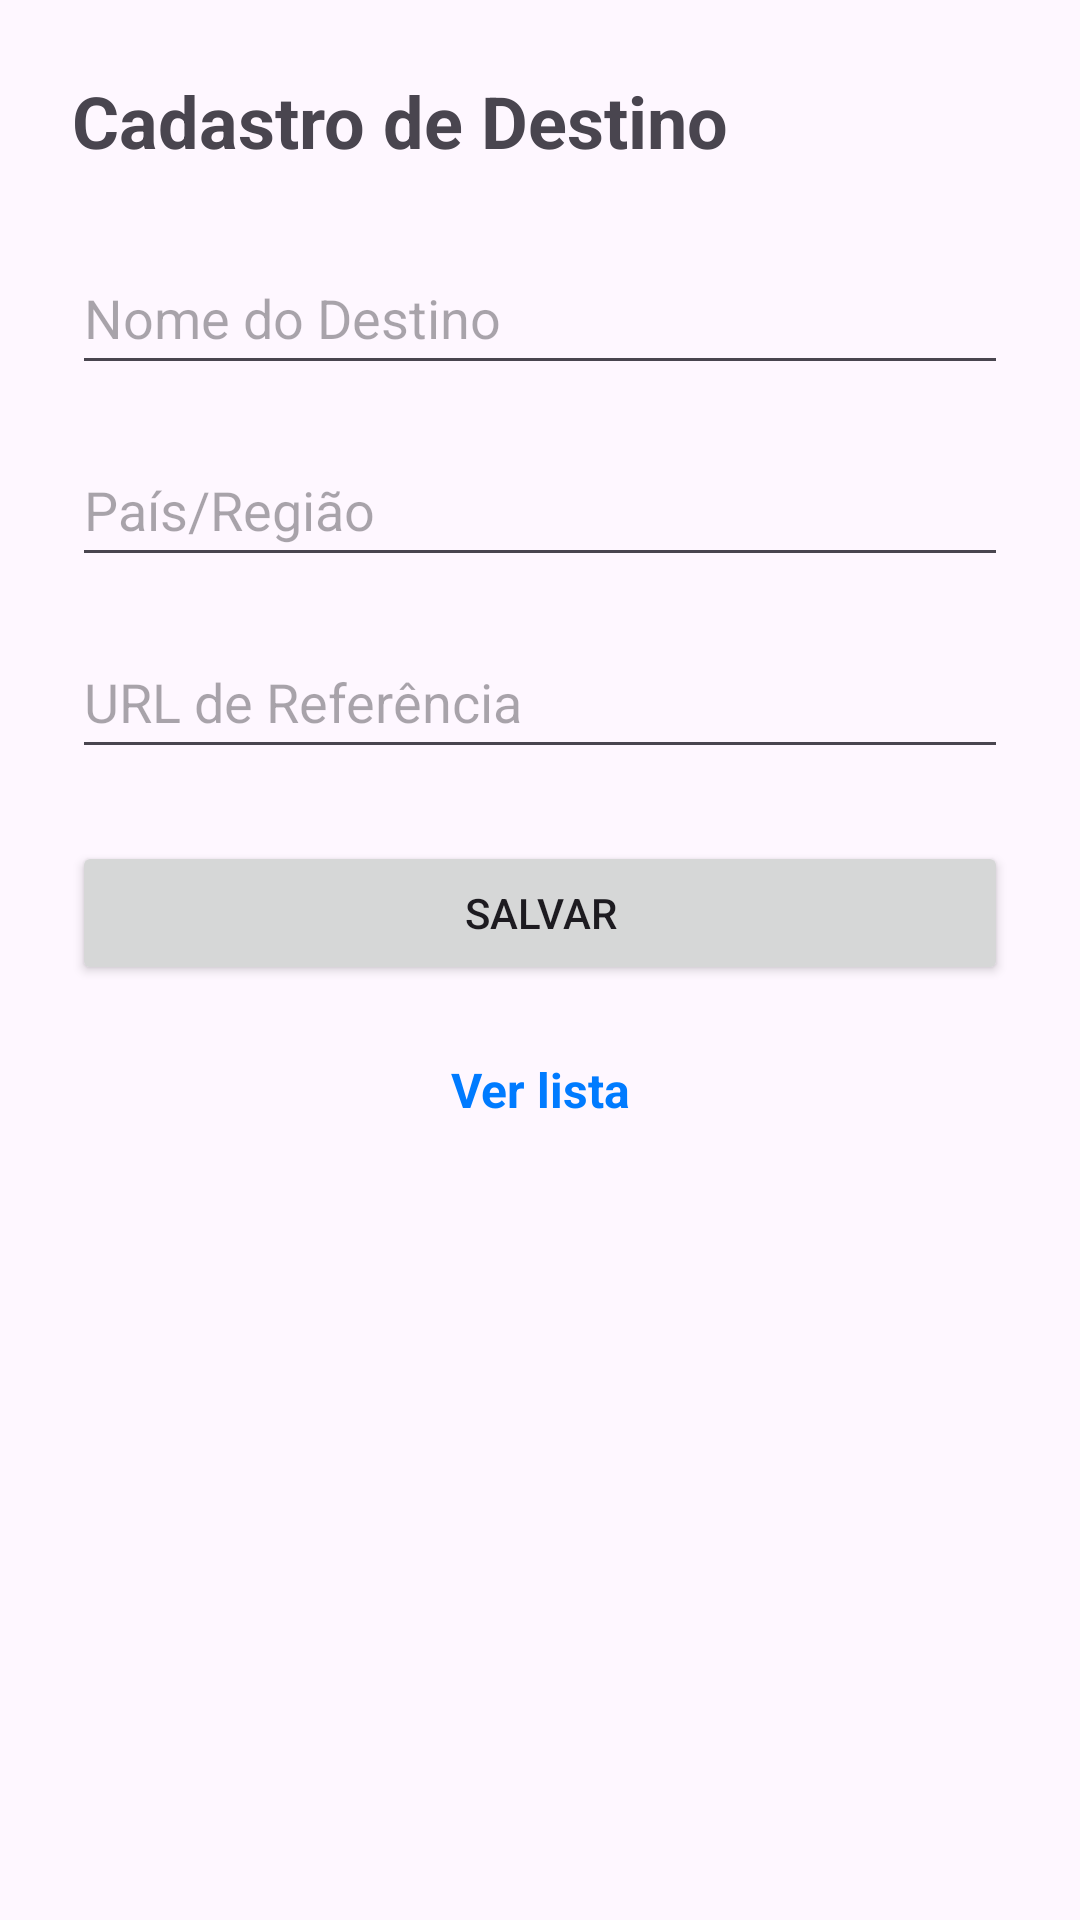

Write the Android layout XML for this screen, with the resource values it uses.
<!-- AndroidManifest.xml: application theme Theme.DesafioDispositivosMoveis -->
<!-- res/layout/activity_cadastro_destino.xml -->
<?xml version="1.0" encoding="utf-8"?>
<LinearLayout xmlns:android="http://schemas.android.com/apk/res/android"
    android:layout_width="match_parent"
    android:layout_height="match_parent"
    android:orientation="vertical"
    android:padding="24dp">

    <TextView
        android:layout_width="match_parent"
        android:layout_height="wrap_content"
        android:text="Cadastro de Destino"
        android:textSize="24sp"
        android:textStyle="bold"
        android:layout_marginBottom="24dp" />

    <EditText
        android:id="@+id/edt_nome"
        android:layout_width="match_parent"
        android:layout_height="wrap_content"
        android:hint="Nome do Destino"
        android:minHeight="48dp"
        android:layout_marginBottom="16dp" />

    <EditText
        android:id="@+id/edt_pais"
        android:layout_width="match_parent"
        android:layout_height="wrap_content"
        android:hint="País/Região"
        android:minHeight="48dp"
        android:layout_marginBottom="16dp" />

    <EditText
        android:id="@+id/edt_url"
        android:layout_width="match_parent"
        android:layout_height="wrap_content"
        android:hint="URL de Referência"
        android:inputType="textUri"
        android:minHeight="48dp"
        android:layout_marginBottom="24dp" />

    <Button
        android:id="@+id/btn_salvar"
        android:layout_width="match_parent"
        android:layout_height="wrap_content"
        android:text="Salvar"
        android:layout_marginBottom="24dp" />

    <TextView
        android:id="@+id/tv_ver_lista"
        android:layout_width="match_parent"
        android:layout_height="wrap_content"
        android:text="Ver lista"
        android:textColor="#007BFF"
        android:textStyle="bold"
        android:textSize="16sp"
        android:gravity="center" />

</LinearLayout>
<!-- resources referenced by this layout -->
<resources>
  <style name="Theme.DesafioDispositivosMoveis" parent="Base.Theme.DesafioDispositivosMoveis" />
  <style name="Base.Theme.DesafioDispositivosMoveis" parent="Theme.Material3.DayNight.NoActionBar">
          
          
      </style>
</resources>
